Dataset: public (GitHub, dpishalking/retro-pressa-dashboard). Classes: congratulatory magazine, family edition, gift edition, life book, magazine from date, newspaper from date, packaging, personal newspaper, pervoe pismo, reproduction, retro newspaper, retro poster.

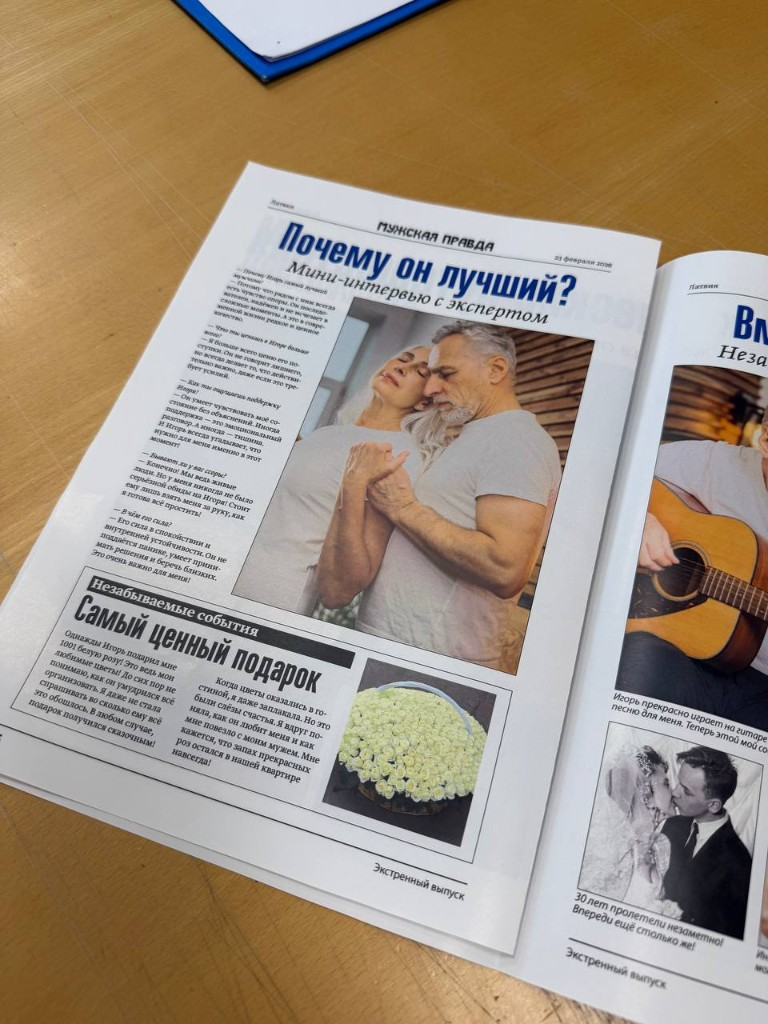
Label: personal newspaper

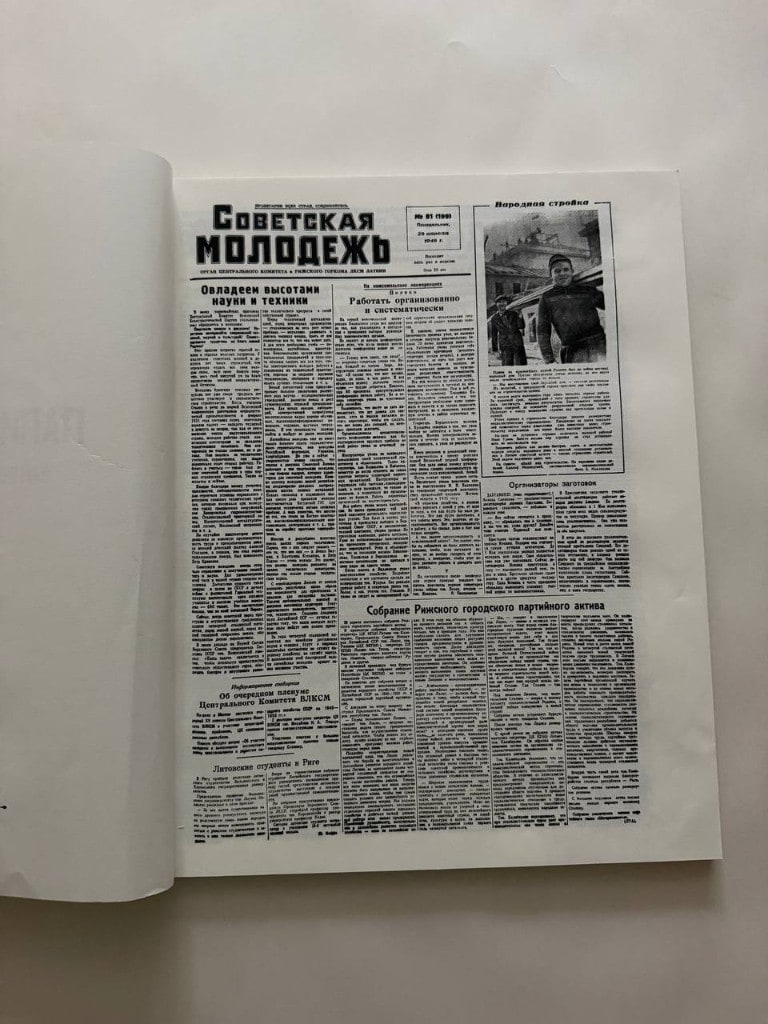
Label: life book

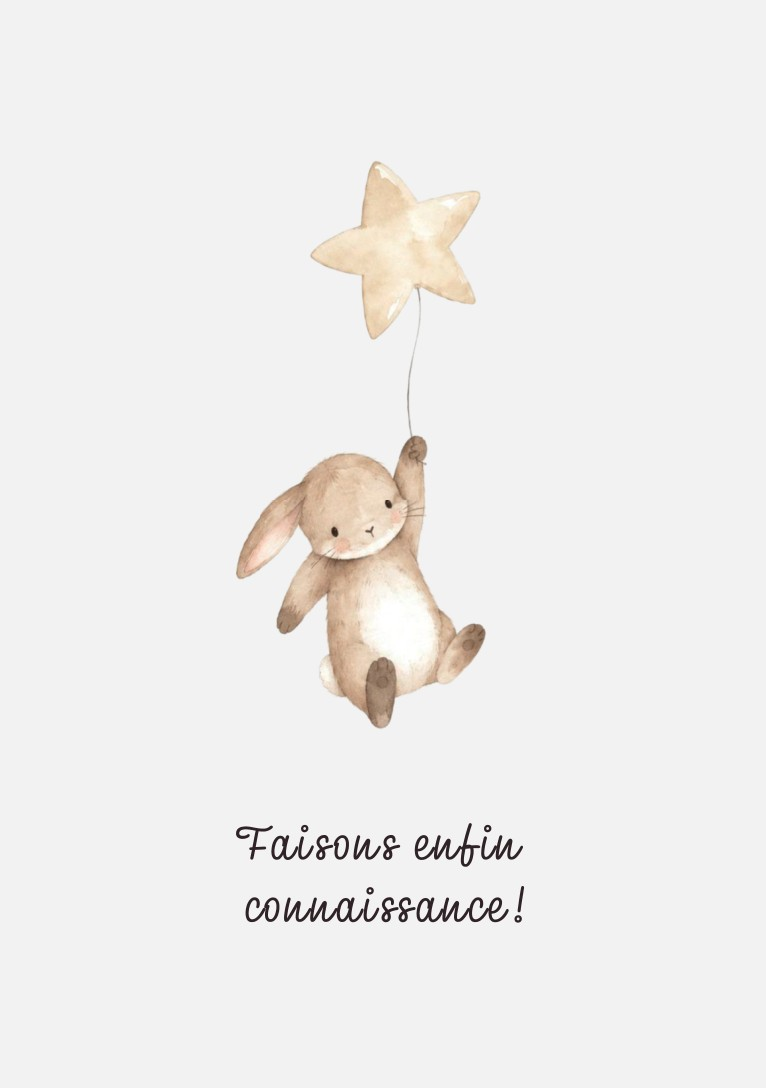
Label: pervoe pismo

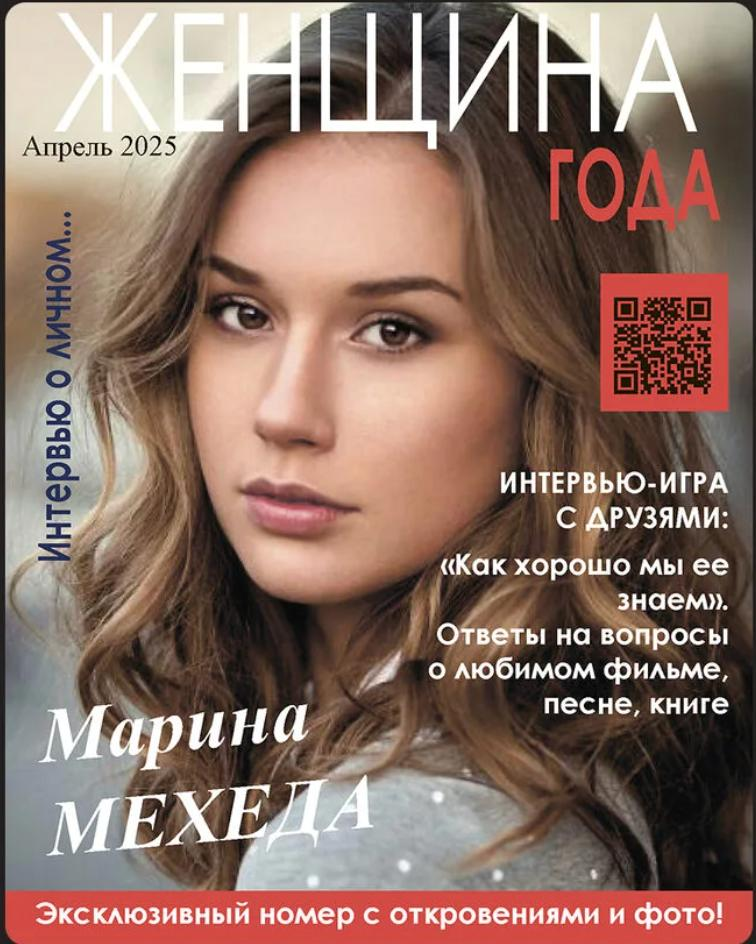
Label: gift edition

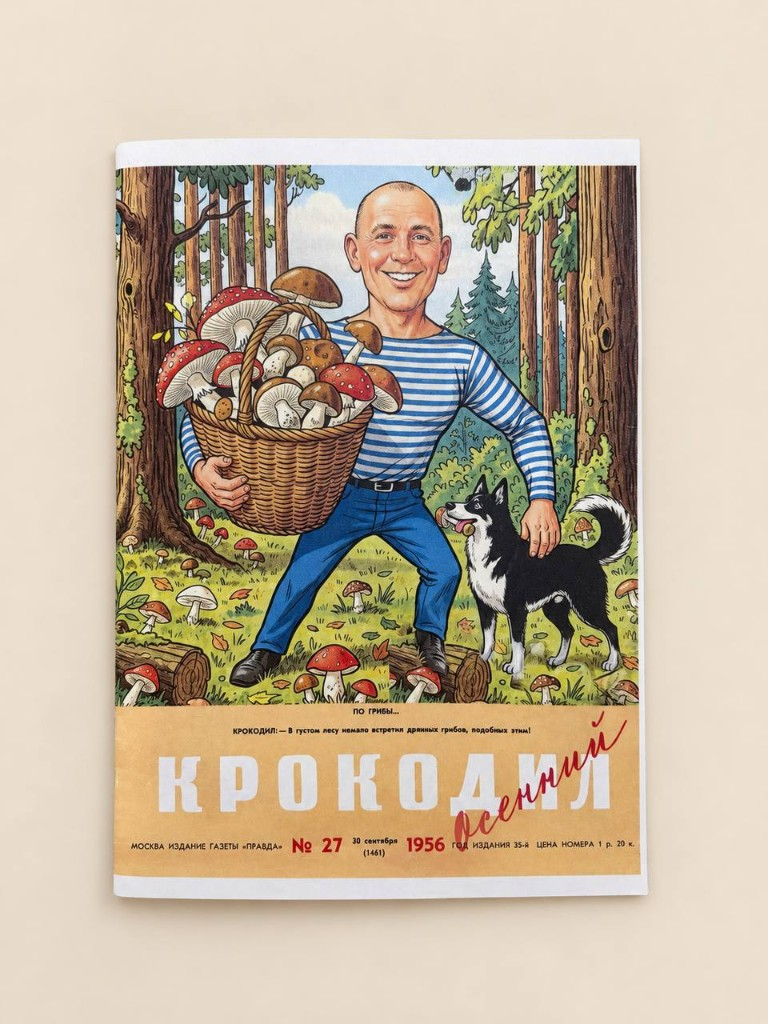
Label: congratulatory magazine

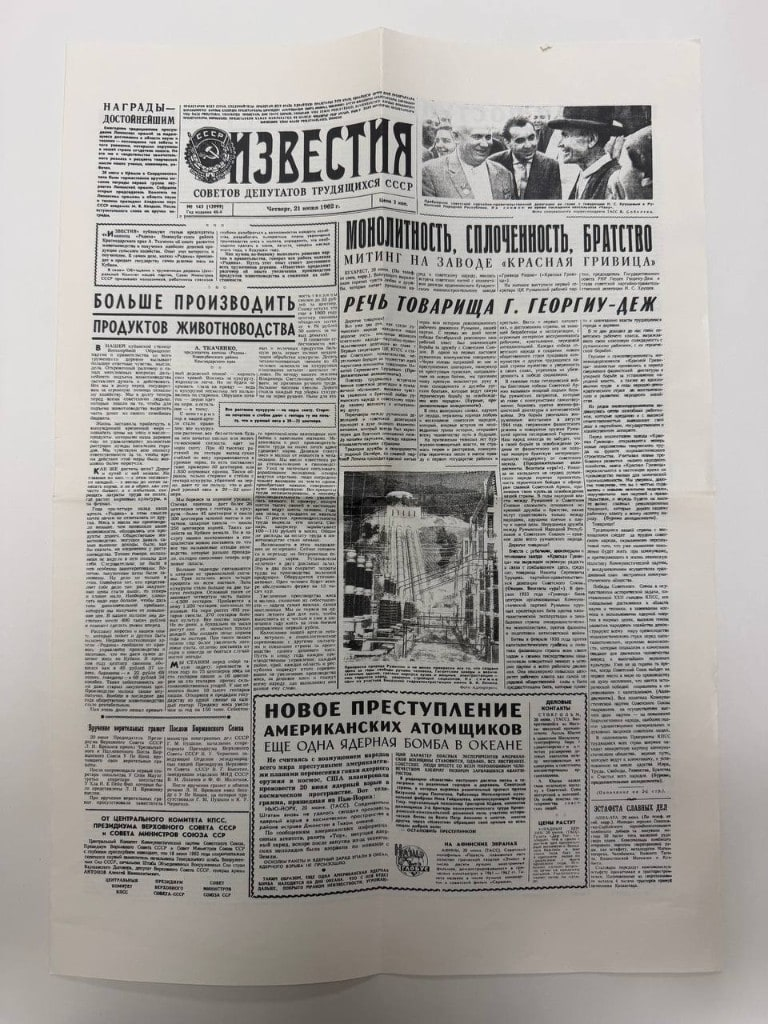
Label: reproduction
